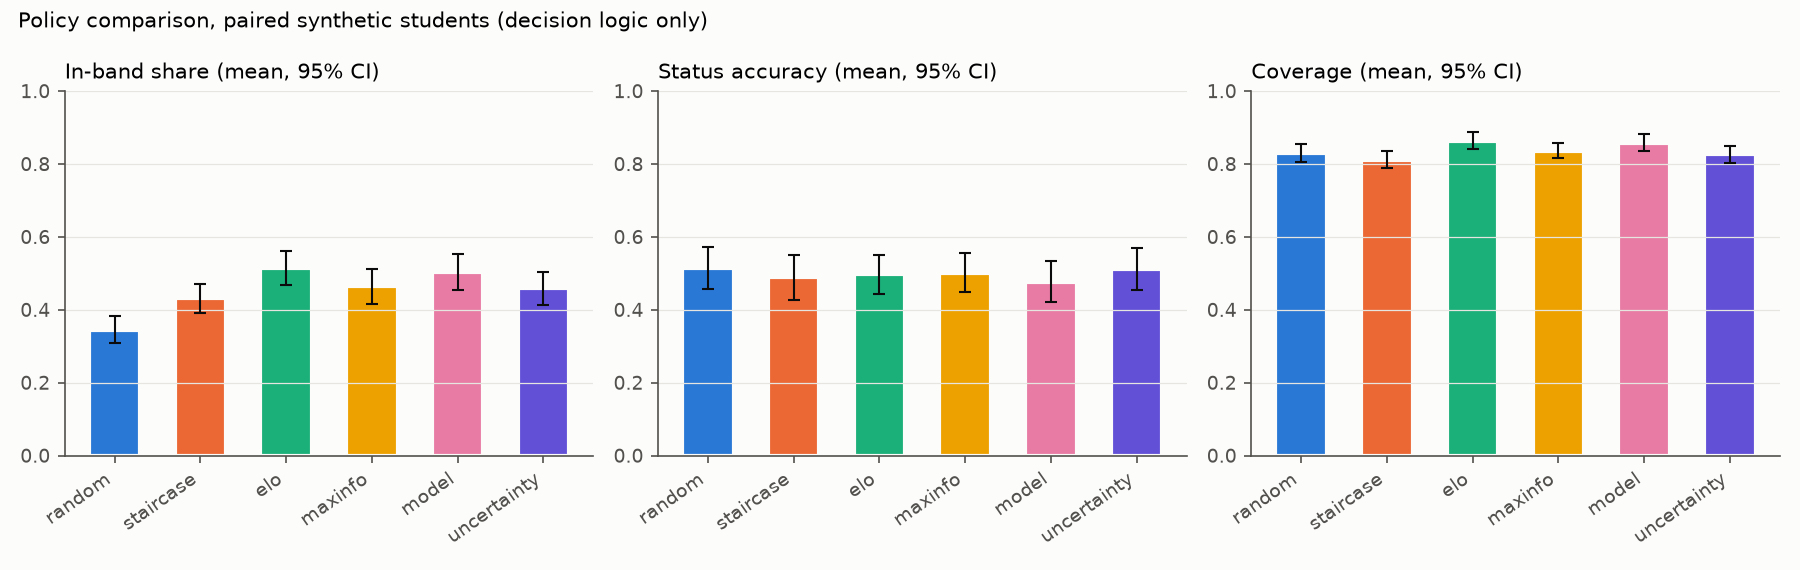

The file beside this chart, header and first rows:
setting, policy, student, g, inband, status_acc, coverage, to_stable, ready_prec, low_conf_flags, n_questions
primary, random, 0, -0.6345, 0.4167, 0.3333, 0.6, 3.333, 0.0, 0, 16
primary, random, 1, 0.4118, 0.1667, 0.5, 0.8, 2.25, 1.0, 0, 16
primary, random, 2, -0.1858, 0.0833, 0.5, 0.8, 3.0, 0.5, 0, 16
primary, random, 3, 0.9102, 0.6667, 0.25, 0.8, 2.5, , 0, 16
primary, random, 4, 0.4752, 0.5, 0.4, 1.0, 2.4, 0.5, 0, 16
primary, random, 5, -0.0173, 0.3333, 1.0, 0.8, 2.25, , 0, 16
primary, random, 6, -0.4746, 0.3333, 0.75, 0.8, 2.25, 0.0, 0, 16
primary, random, 7, -0.5217, 0.3333, 0.25, 0.8, 2.0, , 0, 16
primary, random, 8, -0.683, 0.25, 0.6, 1.0, 2.6, , 0, 16
primary, random, 9, -0.8375, 0.3333, 1.0, 0.8, 2.5, , 0, 16
primary, random, 10, -0.6416, 0.25, 0.6, 1.0, 2.0, 0.0, 0, 16
primary, random, 11, -0.3667, 0.4167, 0.75, 0.8, 2.75, , 0, 16
primary, random, 12, 0.6548, 0.5, 0.3333, 0.6, 3.333, 0.0, 0, 16
primary, random, 13, 0.1737, 0.4167, 0.0, 0.8, 2.5, , 0, 16
primary, random, 14, 0.6794, 0.5, 0.6, 1.0, 2.4, , 0, 16
primary, random, 15, -0.7363, 0.3333, 0.5, 0.8, 2.75, , 0, 16
primary, random, 16, 1.14, 0.4167, 0.2, 1.0, 2.4, 1.0, 0, 16
primary, random, 17, -0.1633, 0.1667, 0.75, 0.8, 2.25, , 0, 16
primary, random, 18, 0.0608, 0.5833, 0.0, 0.6, 3.0, 0.0, 0, 16
primary, random, 19, 0.0843, 0.25, 0.75, 0.8, 2.5, , 0, 16
primary, random, 20, -1.23, 0.0, 0.5, 0.8, 2.0, , 0, 16
primary, random, 21, 1.298, 0.0, 0.0, 0.8, 2.75, 1.0, 0, 16
primary, random, 22, 0.5225, 0.6667, 0.2, 1.0, 2.6, , 0, 16
primary, random, 23, 0.005, 0.1667, 1.0, 0.6, 3.0, , 0, 16
primary, random, 24, 0.0621, 0.4167, 0.2, 1.0, 2.8, 0.0, 0, 16
primary, random, 25, -0.3972, 0.25, 1.0, 0.8, 2.75, , 0, 16
primary, random, 26, 0.1378, 0.5833, 1.0, 0.8, 3.0, 0.3333, 0, 16
primary, random, 27, 2.369, 0.1667, 0.0, 0.8, 3.0, 1.0, 0, 16
primary, random, 28, -0.5226, 0.3333, 0.6, 1.0, 2.4, , 0, 16
primary, random, 29, -0.4826, 0.0, 0.6, 1.0, 2.2, , 0, 16
primary, random, 30, -0.4139, 0.25, 0.25, 0.8, 2.75, , 0, 16
primary, random, 31, 0.25, 0.5, 1.0, 1.0, 2.4, 0.0, 0, 16
primary, random, 32, 1.355, 0.25, 0.25, 0.8, 2.5, 1.0, 0, 16
primary, random, 33, 0.2142, 0.25, 0.5, 0.8, 3.0, , 0, 16
primary, random, 34, 0.7259, 0.5, 0.5, 0.8, 2.75, , 0, 16
primary, random, 35, 0.2294, 0.4167, 0.5, 0.8, 3.0, 0.0, 0, 16
primary, random, 36, -0.2279, 0.3333, 0.6, 1.0, 2.8, , 0, 16
primary, random, 37, 1.351, 0.3333, 0.5, 0.8, 3.0, 0.0, 0, 16
primary, random, 38, 0.4264, 0.5, 0.5, 0.8, 2.75, , 0, 16
primary, random, 39, 2.372, 0.1667, 0.2, 1.0, 2.2, 1.0, 0, 16
primary, random, 40, 1.532, 0.5, 0.25, 0.8, 2.5, , 0, 16
primary, random, 41, -0.6194, 0.4167, 0.5, 0.8, 3.25, , 0, 16
primary, random, 42, -0.7883, 0.1667, 1.0, 0.6, 2.0, , 0, 16
primary, random, 43, 0.8584, 0.6667, 0.25, 0.8, 2.75, , 0, 16
primary, random, 44, -0.9203, 0.1667, 1.0, 0.8, 2.0, , 0, 16
primary, random, 45, -2.489, 0.0, 1.0, 0.8, 2.0, , 0, 16
primary, random, 46, 1.012, 0.4167, 0.5, 0.8, 3.0, , 0, 16
primary, random, 47, 0.3377, 0.5, 0.25, 0.8, 3.0, , 0, 16
primary, random, 48, 1.472, 0.5833, 0.75, 0.8, 3.0, 1.0, 0, 16
primary, random, 49, 0.1941, 0.25, 0.5, 0.8, 2.75, , 0, 16
primary, random, 50, -0.041, 0.3333, 0.5, 0.8, 2.5, , 0, 16
primary, random, 51, 0.3942, 0.4167, 0.6, 1.0, 2.4, 1.0, 0, 16
primary, random, 52, -0.2228, 0.3333, 0.0, 0.6, 4.0, , 0, 16
primary, random, 53, -0.9895, 0.4167, 0.75, 0.8, 2.25, , 0, 16
primary, random, 54, -0.2845, 0.4167, 0.5, 0.8, 2.0, , 0, 16
primary, random, 55, 0.2013, 0.5, 0.25, 0.8, 2.25, 1.0, 0, 16
primary, random, 56, 0.9726, 0.8333, 0.5, 0.8, 2.75, , 0, 16
primary, random, 57, -0.4692, 0.1667, 1.0, 0.8, 3.0, , 0, 16
primary, random, 58, 0.595, 0.6667, 0.5, 0.8, 3.0, , 0, 16
primary, random, 59, -0.636, 0.0833, 0.5, 0.8, 2.0, 0.0, 0, 16
... 540 more rows
